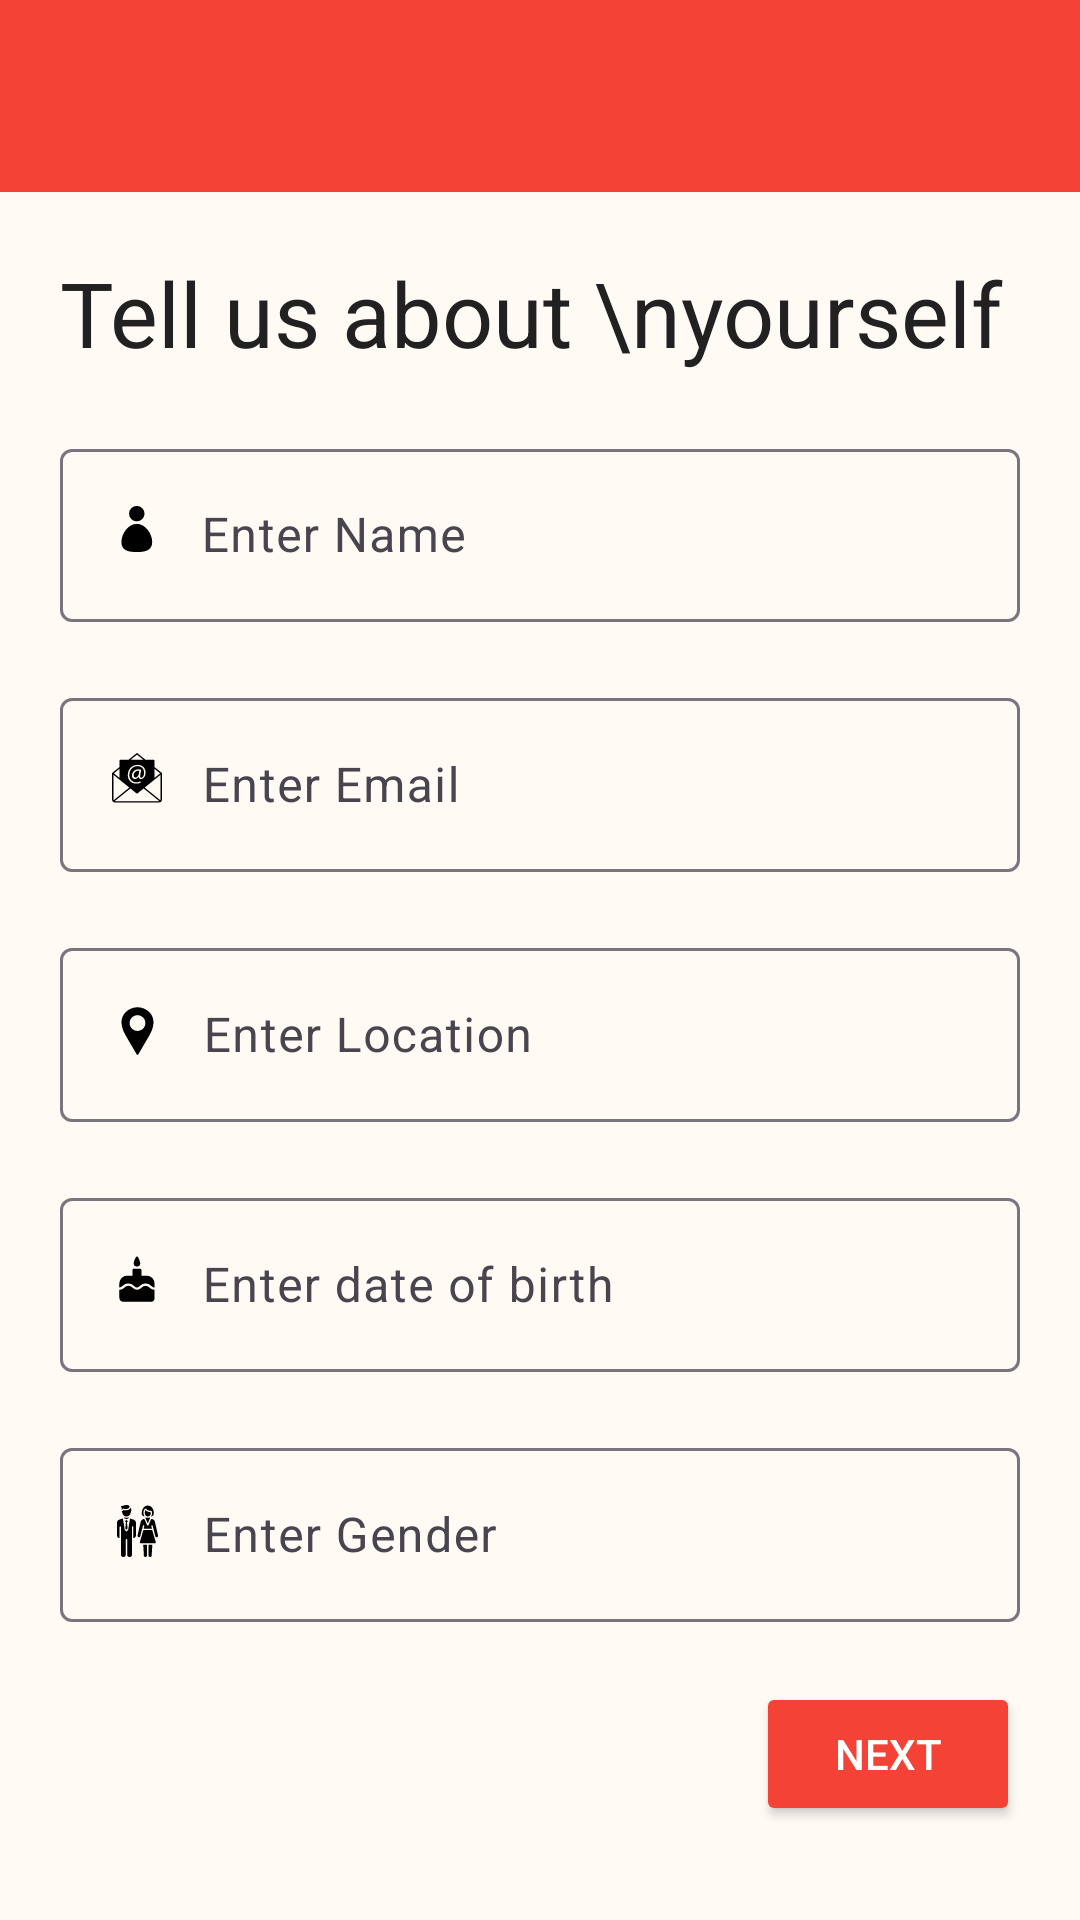

Here is an Android app screen rendered from its layout file. Give the layout XML and the strings, colors and styles it references.
<!-- AndroidManifest.xml: application theme Theme.DilSeConnect -->
<!-- res/layout/activity_tell_about_yourself.xml -->
<?xml version="1.0" encoding="utf-8"?>
<LinearLayout
    xmlns:android="http://schemas.android.com/apk/res/android"
    xmlns:app="http://schemas.android.com/apk/res-auto"
    xmlns:tools="http://schemas.android.com/tools"
    android:id="@+id/tell_about_yourself_layout"
    android:background="@color/background_color"
    android:orientation="vertical"
    android:layout_width="match_parent"
    android:layout_height="match_parent"
    tools:context=".Activites.Tell_about_yourself"
    android:fitsSystemWindows="true">


    <include layout="@layout/custom_toolbar"/>

    <ScrollView
        android:layout_width="match_parent"
        android:layout_height="match_parent"
        >
        <LinearLayout
            android:layout_width="match_parent"
            android:layout_height="wrap_content"
            android:orientation="vertical"
            android:layout_margin="10dp"
            >
            <TextView
                android:layout_width="match_parent"
                android:layout_height="wrap_content"
                android:layout_margin="10dp"
                android:text="Tell us about \nyourself"
                android:textSize="30sp"
                android:textColor="@color/primary_text_color"/>
            <com.google.android.material.textfield.TextInputLayout
                android:layout_width="match_parent"
                android:layout_height="wrap_content"
                android:layout_margin="10dp"
                android:hint="Enter Name">
                <com.google.android.material.textfield.TextInputEditText
                    android:id="@+id/name_edit_text"
                    android:layout_width="match_parent"
                    android:layout_height="wrap_content"
                    android:inputType="textPersonName"
                    android:drawableStart="@drawable/noun_person"
                    android:drawablePadding="12dp" />
            </com.google.android.material.textfield.TextInputLayout>

            <com.google.android.material.textfield.TextInputLayout
                android:layout_width="match_parent"
                android:layout_height="wrap_content"
                android:layout_margin="10dp"
                android:hint="Enter Email">
                <com.google.android.material.textfield.TextInputEditText
                    android:id="@+id/email_edit_text"
                    android:layout_width="match_parent"
                    android:layout_height="wrap_content"
                    android:inputType="textEmailAddress"
                    android:drawableStart="@drawable/noun_email"
                    android:drawablePadding="12dp"/>
            </com.google.android.material.textfield.TextInputLayout>

            <com.google.android.material.textfield.TextInputLayout
                android:layout_width="match_parent"
                android:layout_height="wrap_content"
                android:layout_margin="10dp"
                android:hint="Enter Location">
                <com.google.android.material.textfield.TextInputEditText
                    android:id="@+id/location_edit_text"
                    android:layout_width="match_parent"
                    android:layout_height="wrap_content"
                    android:inputType="textLongMessage"
                    android:drawableStart="@drawable/noun_location_"
                    android:drawablePadding="12dp"/>
            </com.google.android.material.textfield.TextInputLayout>

            <com.google.android.material.textfield.TextInputLayout
                android:layout_width="match_parent"
                android:layout_height="wrap_content"
                android:layout_margin="10dp"
                android:hint="Enter date of birth">
                <com.google.android.material.textfield.TextInputEditText
                    android:id="@+id/date_of_birth_edit_text"
                    android:layout_width="match_parent"
                    android:layout_height="wrap_content"
                    android:inputType="date"
                    android:drawableStart="@drawable/noun_cake"
                    android:drawablePadding="12dp"
                    android:focusable="false"
                    android:clickable="false"
                    android:longClickable="false"
                    android:drawableEnd="@drawable/menu_down" />
            </com.google.android.material.textfield.TextInputLayout>

            <com.google.android.material.textfield.TextInputLayout
                android:layout_width="match_parent"
                android:layout_height="wrap_content"
                android:layout_margin="10dp"
                android:hint="Enter Gender">
                <com.google.android.material.textfield.TextInputEditText
                    android:id="@+id/gender_edit_text"
                    android:layout_width="match_parent"
                    android:layout_height="wrap_content"
                    android:inputType="text"
                    android:drawableStart="@drawable/noun_gender"
                    android:drawablePadding="12dp"/>
            </com.google.android.material.textfield.TextInputLayout>

            <Button
                android:layout_width="wrap_content"
                android:layout_height="wrap_content"
                android:text="Next"
                android:layout_margin="10dp"
                android:layout_gravity="end"
                android:textColor="@color/text_icon_color"
                android:backgroundTint="@color/accent_color"
                android:id="@+id/next_tell_about_yourself_button" />
        </LinearLayout>
    </ScrollView>

</LinearLayout>
<!-- res/layout/custom_toolbar.xml (included above) -->
<?xml version="1.0" encoding="utf-8"?>
<com.google.android.material.appbar.AppBarLayout
    xmlns:android="http://schemas.android.com/apk/res/android"
    xmlns:app="http://schemas.android.com/apk/res-auto"
    android:layout_width="match_parent"
    android:layout_height="wrap_content"
    android:fitsSystemWindows="true"

    >
    <androidx.appcompat.widget.Toolbar
        android:id="@+id/toolbar"
        android:layout_width="match_parent"
        android:layout_height="wrap_content"
        android:background="@color/main_color"
        app:titleTextColor="@color/text_icon_color"
        android:theme="@style/ThemeOverlay.AppCompat.Dark.ActionBar"
        >

    </androidx.appcompat.widget.Toolbar>
</com.google.android.material.appbar.AppBarLayout>
<!-- resources referenced by this layout -->
<resources>
  <color name="accent_color">#F44336</color>
  <color name="background_color">#FFFAF4</color>
  <color name="main_color">#F44336</color>
  <color name="primary_text_color">#212121</color>
  <color name="text_icon_color">#FFFFFF</color>
  <!-- drawable noun_cake (drawable) -->
  <vector xmlns:android="http://schemas.android.com/apk/res/android" android:height="24dp" android:viewportHeight="30" android:viewportWidth="24" android:width="19.2dp">
        
      <path android:fillColor="#FF000000" android:pathData="M13.33,6.07a1.35,1.35 0,0 1,-2.69 0c0,-0.75 0.79,-3 1.34,-3S13.33,5.32 13.33,6.07Z"/>
        
      <path android:fillColor="#FF000000" android:pathData="M16.06,11.12H13.83V8.82a0.65,0.65 0,0 0,-0.65 -0.64H10.79a0.65,0.65 0,0 0,-0.65 0.64v2.3H7.91A3.22,3.22 0,0 0,4.7 14.33V16h0.15c0.42,0 0.72,-0.25 1.19,-0.64A3.4,3.4 0,0 1,8.4 14.34a3.41,3.41 0,0 1,2.37 1.06c0.47,0.39 0.77,0.64 1.19,0.64s0.73,-0.25 1.19,-0.64a3.45,3.45 0,0 1,2.37 -1.06,3.43 3.43,0 0,1 2.41,1.06c0.47,0.39 0.77,0.64 1.19,0.64h0.15V14.33A3.22,3.22 0,0 0,16.06 11.12Z"/>
        
      <path android:fillColor="#FF000000" android:pathData="M17.28,16.16a2.45,2.45 0,0 0,-1.72 -0.82,2.45 2.45,0 0,0 -1.75,0.82A2.8,2.8 0,0 1,12 17a2.8,2.8 0,0 1,-1.84 -0.88,2.43 2.43,0 0,0 -1.72,-0.82 2.43,2.43 0,0 0,-1.71 0.82A2.8,2.8 0,0 1,4.85 17H4.7v3.3A1.61,1.61 0,0 0,6.31 22H17.66a1.61,1.61 0,0 0,1.61 -1.61V17h-0.15A2.8,2.8 0,0 1,17.28 16.16Z"/>
      
  </vector>
  <!-- drawable noun_location_ (drawable) -->
  <vector xmlns:android="http://schemas.android.com/apk/res/android" android:height="24dp" android:viewportHeight="135" android:viewportWidth="110" android:width="19.555555dp">
        
      <path android:fillColor="#FF000000" android:fillType="evenOdd" android:pathData="m77,68.56 l-20.35,35c-0.34,0.58 -0.96,0.94 -1.64,0.94 -0.68,0 -1.3,-0.36 -1.64,-0.94l-20.37,-35c-8.6,-14.79 -12.1,-31.89 0,-44 5.84,-5.82 13.75,-9.08 22,-9.08s16.16,3.27 22,9.08c12.1,12.09 8.6,29.19 0,44zM55,30.4c-3.9,0 -7.65,1.55 -10.41,4.31 -2.76,2.76 -4.31,6.5 -4.31,10.41 0,3.9 1.55,7.65 4.31,10.41 2.76,2.76 6.51,4.31 10.41,4.31s7.65,-1.55 10.41,-4.31c2.76,-2.76 4.31,-6.5 4.31,-10.41 0,-3.91 -1.55,-7.65 -4.31,-10.41 -2.76,-2.76 -6.51,-4.31 -10.41,-4.31z"/>
      
  </vector>
  <!-- drawable noun_person (drawable) -->
  <vector xmlns:android="http://schemas.android.com/apk/res/android" android:height="23.75dp" android:viewportHeight="125" android:viewportWidth="100" android:width="19dp">
        
      <path android:fillColor="#FF000000" android:pathData="M50.5,24m-13.59,0a13.59,13.59 0,1 1,27.19 0a13.59,13.59 0,1 1,-27.19 0"/>
        
      <path android:fillColor="#FF000000" android:pathData="M77.5,74c0,14.91 -12.09,17.67 -27,17.67S23.5,88.91 23.5,74s12.09,-32 27,-32S77.5,59.09 77.5,74z"/>
      
  </vector>
  <style name="Theme.DilSeConnect" parent="Base.Theme.DilSeConnect" />
  <style name="Base.Theme.DilSeConnect" parent="Theme.Material3.Light.NoActionBar">
          
          
      </style>
</resources>
